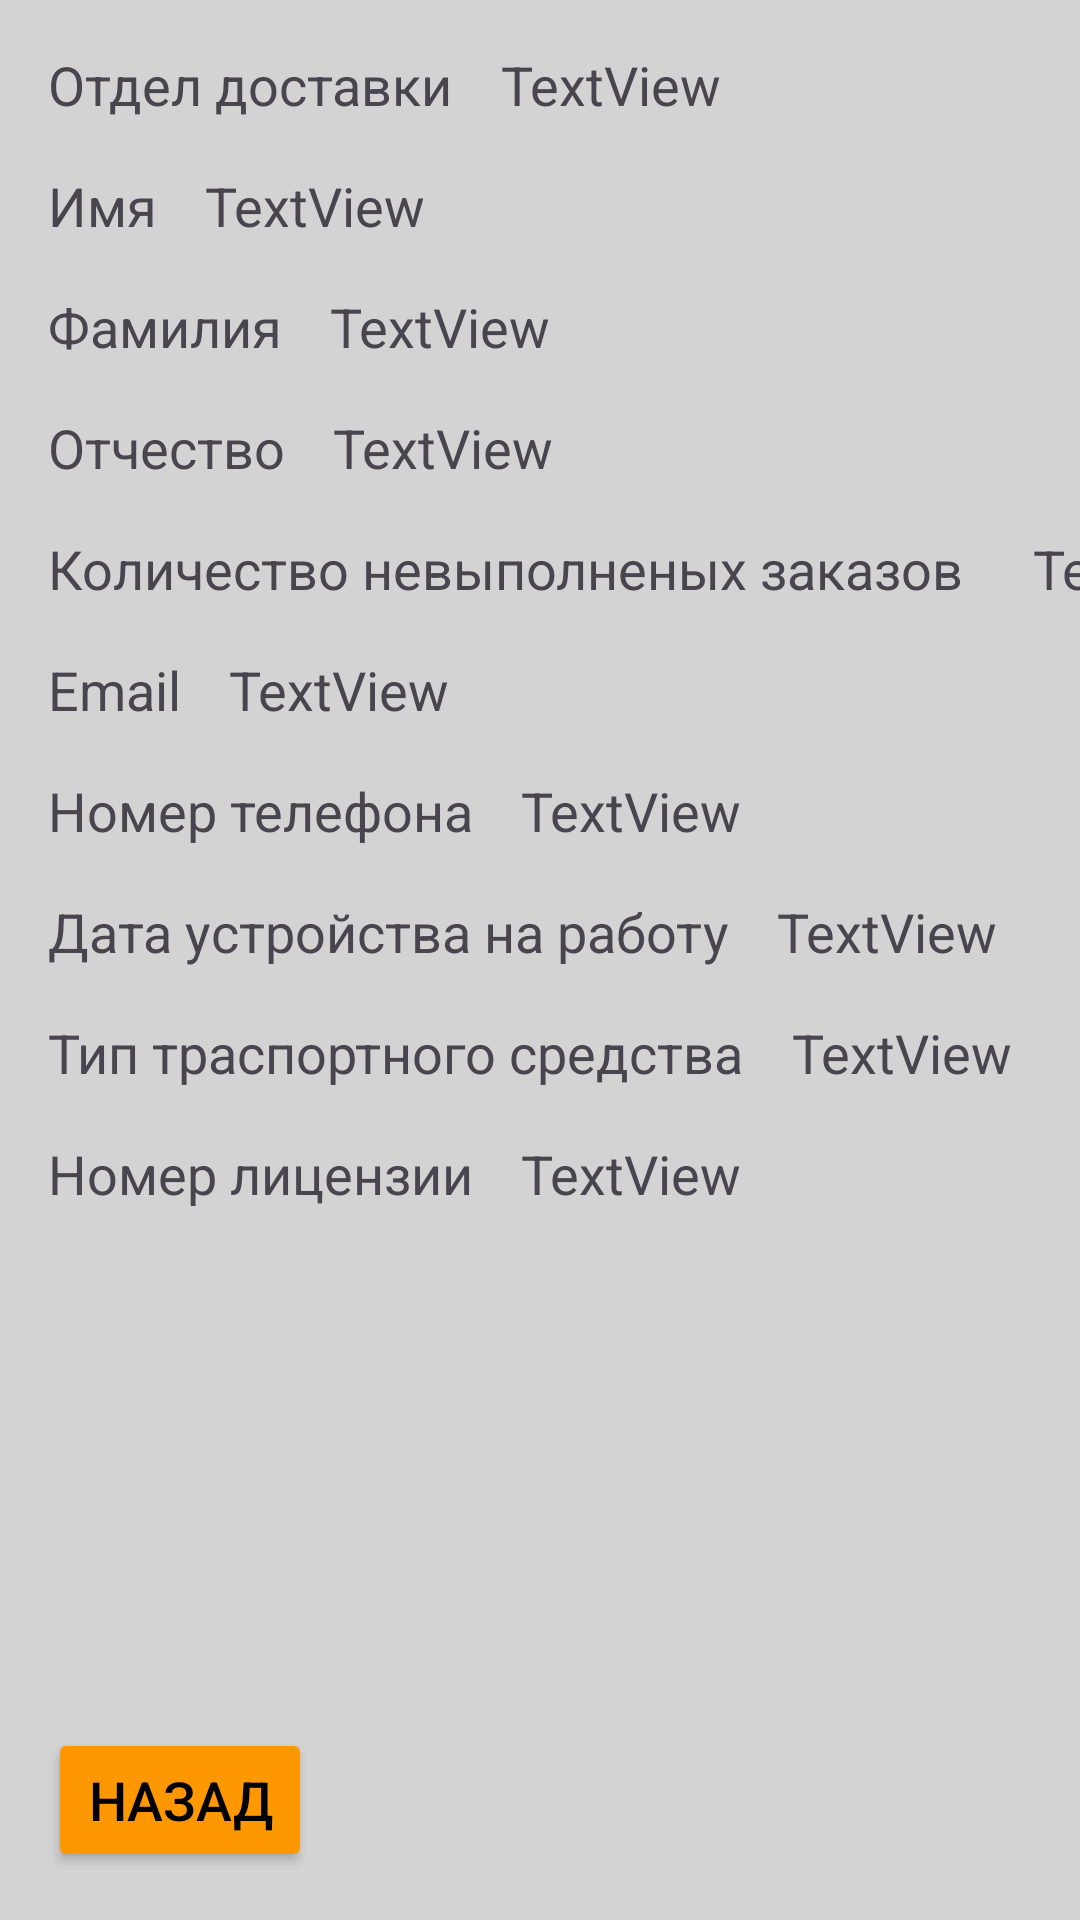

Produce the Android XML layout that renders to this screen, including the resource entries it uses.
<!-- AndroidManifest.xml: application theme Theme.Delivery_Service -->
<!-- res/layout/fragment_info_courier.xml -->
<?xml version="1.0" encoding="utf-8"?>
<androidx.constraintlayout.widget.ConstraintLayout xmlns:android="http://schemas.android.com/apk/res/android"
    xmlns:app="http://schemas.android.com/apk/res-auto"
    xmlns:tools="http://schemas.android.com/tools"
    android:id="@+id/cl2"
    android:layout_width="match_parent"
    android:layout_height="match_parent"
    android:background="#D3D3D3"
    tools:context=".fragments.InfoCourierFragment">

    <Button
        android:id="@+id/btnBack"
        android:layout_width="wrap_content"
        android:layout_height="wrap_content"
        android:layout_marginStart="16dp"
        android:layout_marginBottom="16dp"
        android:backgroundTint="#FF9800"
        android:text="Назад"
        android:textColor="#000000"
        android:textSize="18sp"
        app:layout_constraintBottom_toBottomOf="parent"
        app:layout_constraintStart_toStartOf="parent" />

    <TextView
        android:id="@+id/tvDeliveryDepTitle"
        android:layout_width="wrap_content"
        android:layout_height="wrap_content"
        android:layout_marginStart="16dp"
        android:layout_marginTop="16dp"
        android:text="Отдел доставки"
        android:textSize="18sp"
        app:layout_constraintStart_toStartOf="parent"
        app:layout_constraintTop_toTopOf="parent" />

    <TextView
        android:id="@+id/tvDeliveryDepartmentInfo"
        android:layout_width="wrap_content"
        android:layout_height="wrap_content"
        android:layout_marginStart="16dp"
        android:text="TextView"
        android:textSize="18sp"
        app:layout_constraintStart_toEndOf="@+id/tvDeliveryDepTitle"
        app:layout_constraintTop_toTopOf="@+id/tvDeliveryDepTitle" />

    <TextView
        android:id="@+id/tvFirstNameTitle"
        android:layout_width="wrap_content"
        android:layout_height="wrap_content"
        android:layout_marginStart="16dp"
        android:layout_marginTop="16dp"
        android:text="Имя"
        android:textSize="18sp"
        app:layout_constraintStart_toStartOf="parent"
        app:layout_constraintTop_toBottomOf="@+id/tvDeliveryDepTitle" />

    <TextView
        android:id="@+id/tvFirstNameInfo"
        android:layout_width="wrap_content"
        android:layout_height="wrap_content"
        android:layout_marginStart="16dp"
        android:text="TextView"
        android:textSize="18sp"
        app:layout_constraintStart_toEndOf="@+id/tvFirstNameTitle"
        app:layout_constraintTop_toTopOf="@+id/tvFirstNameTitle" />

    <TextView
        android:id="@+id/tvLastNameTitle"
        android:layout_width="wrap_content"
        android:layout_height="wrap_content"
        android:layout_marginStart="16dp"
        android:layout_marginTop="16dp"
        android:text="Фамилия"
        android:textSize="18sp"
        app:layout_constraintStart_toStartOf="parent"
        app:layout_constraintTop_toBottomOf="@+id/tvFirstNameTitle" />

    <TextView
        android:id="@+id/tvLastNameInfo"
        android:layout_width="wrap_content"
        android:layout_height="wrap_content"
        android:layout_marginStart="16dp"
        android:text="TextView"
        android:textSize="18sp"
        app:layout_constraintStart_toEndOf="@+id/tvLastNameTitle"
        app:layout_constraintTop_toTopOf="@+id/tvLastNameTitle" />

    <TextView
        android:id="@+id/tvMiddleNameTitle"
        android:layout_width="wrap_content"
        android:layout_height="wrap_content"
        android:layout_marginStart="16dp"
        android:layout_marginTop="16dp"
        android:text="Отчество"
        android:textSize="18sp"
        app:layout_constraintStart_toStartOf="parent"
        app:layout_constraintTop_toBottomOf="@+id/tvLastNameTitle" />

    <TextView
        android:id="@+id/tvMiddleNameInfo"
        android:layout_width="wrap_content"
        android:layout_height="wrap_content"
        android:layout_marginStart="16dp"
        android:text="TextView"
        android:textSize="18sp"
        app:layout_constraintStart_toEndOf="@+id/tvMiddleNameTitle"
        app:layout_constraintTop_toTopOf="@+id/tvMiddleNameTitle" />

    <TextView
        android:id="@+id/textView9"
        android:layout_width="wrap_content"
        android:layout_height="wrap_content"
        android:layout_marginStart="16dp"
        android:layout_marginTop="16dp"
        android:text="Количество невыполненых заказов"
        android:textSize="18sp"
        app:layout_constraintStart_toStartOf="parent"
        app:layout_constraintTop_toBottomOf="@+id/tvMiddleNameTitle" />

    <TextView
        android:id="@+id/tvUndeliveredOrdersCountInfo"
        android:layout_width="wrap_content"
        android:layout_height="wrap_content"
        android:layout_marginStart="23dp"
        android:text="TextView"
        android:textSize="18sp"
        app:layout_constraintStart_toEndOf="@+id/textView9"
        app:layout_constraintTop_toTopOf="@+id/textView9" />

    <TextView
        android:id="@+id/textView11"
        android:layout_width="wrap_content"
        android:layout_height="wrap_content"
        android:layout_marginStart="16dp"
        android:layout_marginTop="16dp"
        android:text="Email"
        android:textSize="18sp"
        app:layout_constraintStart_toStartOf="parent"
        app:layout_constraintTop_toBottomOf="@+id/textView9" />

    <TextView
        android:id="@+id/tvEmailInfo"
        android:layout_width="wrap_content"
        android:layout_height="wrap_content"
        android:layout_marginStart="16dp"
        android:text="TextView"
        android:textSize="18sp"
        app:layout_constraintStart_toEndOf="@+id/textView11"
        app:layout_constraintTop_toTopOf="@+id/textView11" />

    <TextView
        android:id="@+id/textView13"
        android:layout_width="wrap_content"
        android:layout_height="wrap_content"
        android:layout_marginStart="16dp"
        android:layout_marginTop="16dp"
        android:text="Номер телефона"
        android:textSize="18sp"
        app:layout_constraintStart_toStartOf="parent"
        app:layout_constraintTop_toBottomOf="@+id/textView11" />

    <TextView
        android:id="@+id/tvPhoneNumverInfo"
        android:layout_width="wrap_content"
        android:layout_height="wrap_content"
        android:layout_marginStart="16dp"
        android:text="TextView"
        android:textSize="18sp"
        app:layout_constraintStart_toEndOf="@+id/textView13"
        app:layout_constraintTop_toTopOf="@+id/textView13" />

    <TextView
        android:id="@+id/textView15"
        android:layout_width="wrap_content"
        android:layout_height="wrap_content"
        android:layout_marginStart="16dp"
        android:layout_marginTop="16dp"
        android:text="Дата устройства на работу"
        android:textSize="18sp"
        app:layout_constraintStart_toStartOf="parent"
        app:layout_constraintTop_toBottomOf="@+id/textView13" />

    <TextView
        android:id="@+id/tvStartDateInfo"
        android:layout_width="0dp"
        android:layout_height="wrap_content"
        android:layout_marginStart="16dp"
        android:text="TextView"
        android:textSize="18sp"
        app:layout_constraintEnd_toEndOf="parent"
        app:layout_constraintStart_toEndOf="@+id/textView15"
        app:layout_constraintTop_toTopOf="@+id/textView15" />

    <TextView
        android:id="@+id/textView17"
        android:layout_width="wrap_content"
        android:layout_height="wrap_content"
        android:layout_marginStart="16dp"
        android:layout_marginTop="16dp"
        android:text="Тип траспортного средства"
        android:textSize="18sp"
        app:layout_constraintStart_toStartOf="parent"
        app:layout_constraintTop_toBottomOf="@+id/tvStartDateInfo" />

    <TextView
        android:id="@+id/tvVehicleTypeInfo"
        android:layout_width="wrap_content"
        android:layout_height="wrap_content"
        android:layout_marginStart="16dp"
        android:text="TextView"
        android:textSize="18sp"
        app:layout_constraintStart_toEndOf="@+id/textView17"
        app:layout_constraintTop_toTopOf="@+id/textView17" />

    <TextView
        android:id="@+id/textView19"
        android:layout_width="wrap_content"
        android:layout_height="wrap_content"
        android:layout_marginStart="16dp"
        android:layout_marginTop="16dp"
        android:text="Номер лицензии"
        android:textSize="18sp"
        app:layout_constraintStart_toStartOf="parent"
        app:layout_constraintTop_toBottomOf="@+id/textView17" />

    <TextView
        android:id="@+id/tvLicenseNumberInfo"
        android:layout_width="wrap_content"
        android:layout_height="wrap_content"
        android:layout_marginStart="16dp"
        android:text="TextView"
        android:textSize="18sp"
        app:layout_constraintStart_toEndOf="@+id/textView19"
        app:layout_constraintTop_toTopOf="@+id/textView19" />
</androidx.constraintlayout.widget.ConstraintLayout>
<!-- resources referenced by this layout -->
<resources>
  <style name="Theme.Delivery_Service" parent="Base.Theme.Delivery_Service" />
  <style name="Base.Theme.Delivery_Service" parent="Theme.Material3.DayNight">
          
          
      </style>
</resources>
